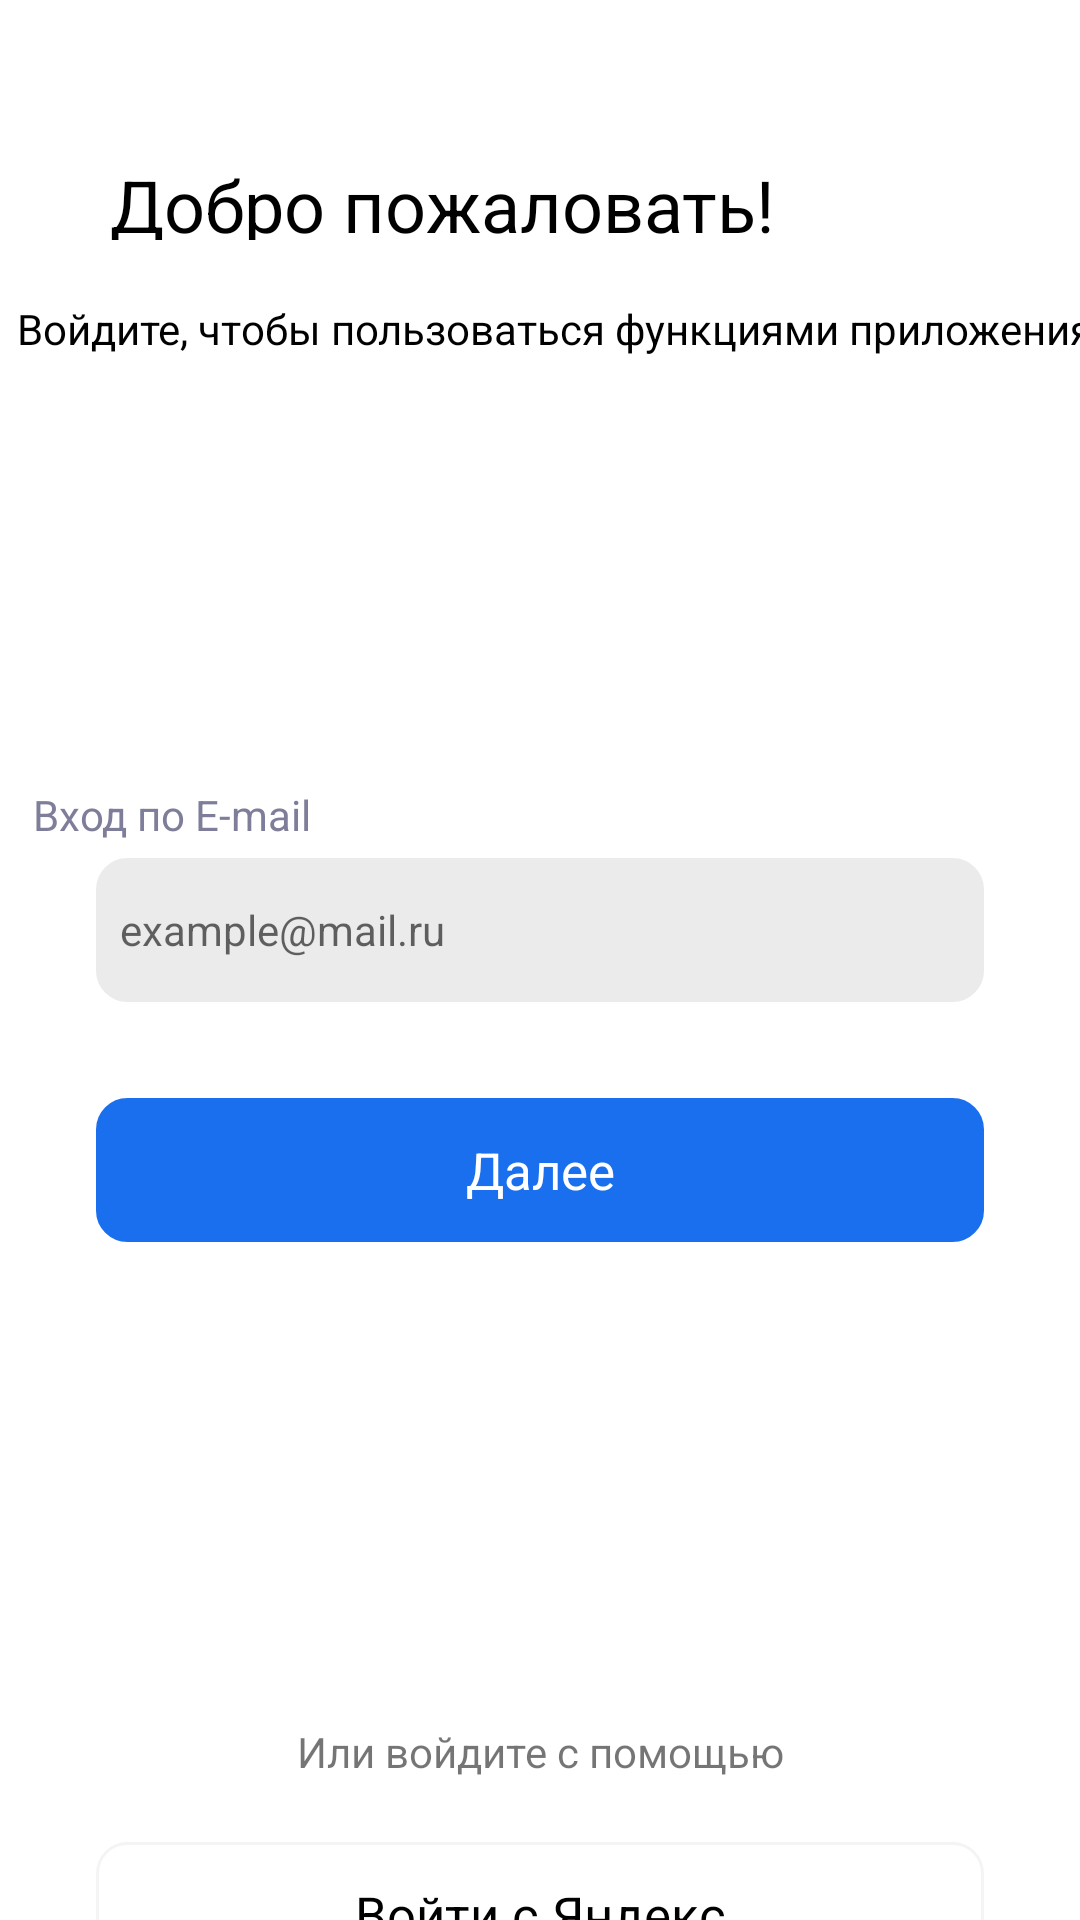

Layout XML and referenced resources for this Android screen:
<!-- AndroidManifest.xml: application theme Theme.Madskills -->
<!-- res/layout/activity_reg.xml -->
<?xml version="1.0" encoding="utf-8"?>
<androidx.constraintlayout.widget.ConstraintLayout xmlns:android="http://schemas.android.com/apk/res/android"
    xmlns:app="http://schemas.android.com/apk/res-auto"
    xmlns:tools="http://schemas.android.com/tools"
    android:layout_width="match_parent"
    android:layout_height="match_parent"
    android:backgroundTint="#EBEBEB"
    tools:context=".RegActivity">

    <TextView
        android:id="@+id/textView2"
        android:layout_width="228dp"
        android:layout_height="28dp"
        android:layout_marginTop="52dp"
        android:layout_marginEnd="59dp"
        android:text="Добро пожаловать!"
        android:textColor="#000000"
        android:textFontWeight="700"
        android:textSize="24sp"
        android:textStyle="bold"
        app:layout_constraintEnd_toEndOf="parent"
        app:layout_constraintStart_toStartOf="parent"
        app:layout_constraintTop_toTopOf="parent" />

    <TextView
        android:id="@+id/textView3"
        android:layout_width="wrap_content"
        android:layout_height="40dp"
        android:layout_marginStart="20dp"
        android:layout_marginTop="20dp"
        android:layout_marginEnd="20dp"
        android:text="Войдите, чтобы пользоваться функциями приложения"
        android:textColor="#000000"
        app:layout_constraintEnd_toEndOf="parent"
        app:layout_constraintHorizontal_bias="0.372"
        app:layout_constraintStart_toStartOf="parent"
        app:layout_constraintTop_toBottomOf="@+id/textView2" />

    <TextView
        android:id="@+id/textView4"
        android:layout_width="wrap_content"
        android:layout_height="wrap_content"
        android:layout_marginStart="20dp"
        android:layout_marginTop="262dp"
        android:layout_marginEnd="265dp"
        android:text="Вход по E-mail"
        android:textColor="#7E7E9A"
        app:layout_constraintEnd_toEndOf="parent"
        app:layout_constraintStart_toStartOf="parent"
        app:layout_constraintTop_toTopOf="parent" />

    <EditText
        android:id="@+id/emailReg"
        android:layout_width="0dp"
        android:layout_height="48dp"
        android:layout_marginStart="32dp"
        android:layout_marginTop="286dp"
        android:layout_marginEnd="32dp"
        android:background="@drawable/bg"
        android:backgroundTint="#EBEBEB"
        android:ems="10"
        android:hint="example@mail.ru"
        android:inputType="textEmailAddress"
        android:paddingLeft="8sp"
        android:textSize="14sp"
        app:layout_constraintEnd_toEndOf="parent"
        app:layout_constraintStart_toStartOf="parent"
        app:layout_constraintTop_toTopOf="parent" />

    <TextView
        android:id="@+id/ConReg"
        android:layout_width="0dp"
        android:layout_height="48dp"
        android:layout_marginStart="32dp"
        android:layout_marginTop="366dp"
        android:layout_marginEnd="32dp"
        android:background="@drawable/bg"
        android:backgroundTint="#1A6FEE"
        android:gravity="center"
        android:text="Далее"
        android:textColor="#FFFFFF"
        android:textSize="17sp"
        app:layout_constraintEnd_toEndOf="parent"
        app:layout_constraintStart_toStartOf="parent"
        app:layout_constraintTop_toTopOf="parent" />

    <TextView
        android:id="@+id/textView6"
        android:layout_width="0dp"
        android:layout_height="20dp"
        android:layout_marginStart="32dp"
        android:layout_marginTop="160dp"
        android:layout_marginEnd="32dp"
        android:gravity="center"
        android:text="Или войдите с помощью"
        app:layout_constraintEnd_toEndOf="parent"
        app:layout_constraintStart_toStartOf="parent"
        app:layout_constraintTop_toBottomOf="@+id/ConReg" />

    <TextView
        android:id="@+id/textView7"
        android:layout_width="0dp"
        android:layout_height="48dp"
        android:layout_marginStart="32dp"
        android:layout_marginTop="20dp"
        android:layout_marginEnd="32dp"
        android:background="@drawable/bg"
        android:gravity="center"
        android:text="Войти с Яндекс"
        android:textColor="#000000"
        android:textSize="17sp"
        app:layout_constraintEnd_toEndOf="parent"
        app:layout_constraintStart_toStartOf="parent"
        app:layout_constraintTop_toBottomOf="@+id/textView6" />

    <ImageView
        android:id="@+id/imageView2"
        android:layout_width="wrap_content"
        android:layout_height="wrap_content"
        android:layout_marginStart="20dp"
        android:layout_marginTop="52dp"
        app:layout_constraintStart_toStartOf="parent"
        app:layout_constraintTop_toTopOf="parent"
        app:srcCompat="@drawable/hello" />

</androidx.constraintlayout.widget.ConstraintLayout>
<!-- resources referenced by this layout -->
<resources>
  <!-- drawable bg (drawable) -->
  <?xml version="1.0" encoding="utf-8"?>
  <selector xmlns:android="http://schemas.android.com/apk/res/android">
      <item>
      <shape>
          <corners android:radius="10dp"/>
          <stroke android:color="@color/bgclr" android:width="1dp"/>
      </shape>
      </item>
  </selector>
  <style name="Theme.Madskills" parent="Theme.MaterialComponents.DayNight.NoActionBar">
          
          <item name="colorPrimary">@color/purple_500</item>
          <item name="colorPrimaryVariant">@color/purple_700</item>
          <item name="colorOnPrimary">@color/white</item>
          
          <item name="colorSecondary">@color/teal_200</item>
          <item name="colorSecondaryVariant">@color/teal_700</item>
          <item name="colorOnSecondary">@color/black</item>
          
          <item name="android:statusBarColor">?attr/colorPrimaryVariant</item>
          
      </style>
  <color name="bgclr">#F4F4F4</color>
  <color name="purple_500">#FF6200EE</color>
  <color name="purple_700">#FF3700B3</color>
  <color name="white">#FFFFFFFF</color>
  <color name="teal_200">#FF03DAC5</color>
  <color name="teal_700">#FF018786</color>
  <color name="black">#FF000000</color>
</resources>
